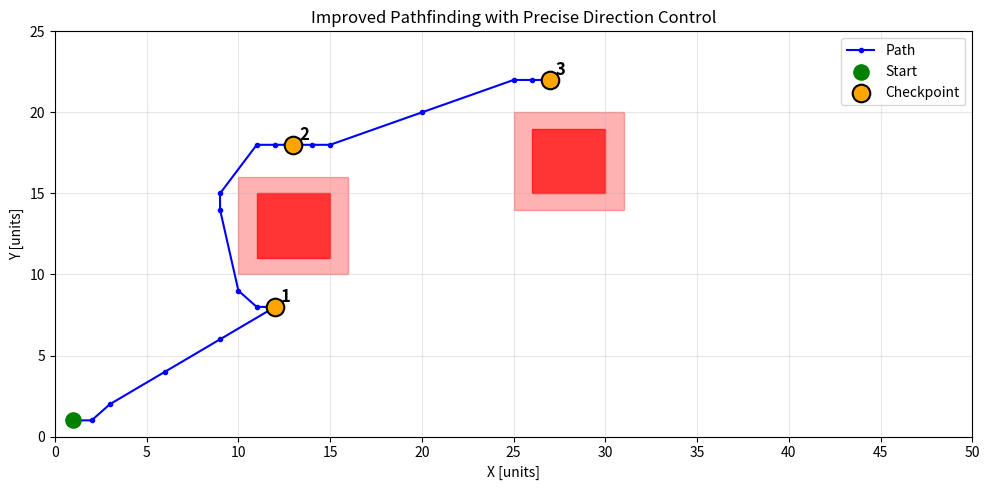

Generate this figure with matplotlib:
import numpy as np
import matplotlib.pyplot as plt
from heapq import heappush, heappop
from itertools import permutations
from math import sqrt, radians, cos, sin

# Grid and robot parameters
GRID_WIDTH = 50
GRID_HEIGHT = 25
OBSTACLES = [(28, 17), (13,13)]
OBSTACLE_SIZE = 4
ROBOT_RADIUS = 1
START_POINT = (1, 1)
CHECKPOINTS = [(13, 18), (27, 22),(12,8)]

# Generate precise movement directions with exact costs
def generate_precise_directions():
    # Basic 8 directions
    directions = {
        (0, 1): 1, (0, -1): 1, (1, 0): 1, (-1, 0): 1,  # Cardinal
        (1, 1): sqrt(2), (1, -1): sqrt(2), (-1, 1): sqrt(2), (-1, -1): sqrt(2)  # Diagonal
    }
    
    # Add 11.25° directions
    angle_increment = 11.25
    for angle_deg in np.arange(0, 360, angle_increment):
        if angle_deg % 45 == 0:  # Skip angles already covered by basic 8 directions
            continue
            
        angle_rad = radians(angle_deg)
        # Calculate exact direction vectors
        dx, dy = cos(angle_rad), sin(angle_rad)
        
        # Find closest grid point within max radius
        max_radius = 5
        best_grid_point = None
        min_error = float('inf')
        
        for r in range(1, max_radius + 1):
            grid_x = round(dx * r)
            grid_y = round(dy * r)
            
            if grid_x == 0 and grid_y == 0:
                continue
                
            # Skip if this is effectively one of our basic 8 directions
            if (grid_x, grid_y) in directions or (-grid_x, -grid_y) in directions:
                continue
                
            # Calculate how close this grid point is to the true angle
            true_angle = np.arctan2(grid_y, grid_x)
            angle_error = abs(true_angle - angle_rad)
            
            if angle_error < min_error:
                min_error = angle_error
                best_grid_point = (grid_x, grid_y)
        
        if best_grid_point:
            x, y = best_grid_point
            # Use exact Euclidean distance for the cost
            directions[(x, y)] = sqrt(x*x + y*y)
    
    return directions

MOVE_COSTS = generate_precise_directions()

def expand_obstacles(obstacles, grid_width, grid_height):
    blocked_cells = set()
    buffer = OBSTACLE_SIZE // 2 + ROBOT_RADIUS
    for ox, oy in obstacles:
        for dx in range(-buffer, buffer + 1):
            for dy in range(-buffer, buffer + 1):
                nx, ny = ox + dx, oy + dy
                if 0 <= nx < grid_width and 0 <= ny < grid_height:
                    blocked_cells.add((nx, ny))
    return blocked_cells

BLOCKED_CELLS = expand_obstacles(OBSTACLES, GRID_WIDTH, GRID_HEIGHT)

def get_move_direction(from_pos, to_pos):
    """Get the movement direction from one position to another, if it exists in MOVE_COSTS"""
    dx = to_pos[0] - from_pos[0]
    dy = to_pos[1] - from_pos[1]
    
    if (dx, dy) in MOVE_COSTS:
        return (dx, dy)
    
    return None

def is_valid_move(from_pos, to_pos):
    """Check if a move is valid (exists in movement directions)"""
    direction = get_move_direction(from_pos, to_pos)
    return direction is not None

def dijkstra(start, goal, blocked_cells, grid_width, grid_height, max_iterations=100000):
    heap = [(0, start, [])]
    min_cost = {start: 0}
    visited = set()
    iterations = 0

    while heap and iterations < max_iterations:
        iterations += 1
        cost, current, path = heappop(heap)
        
        if current == goal:
            return path + [current]
            
        if current in visited:
            continue
            
        visited.add(current)

        for (dx, dy), move_cost in MOVE_COSTS.items():
            nx, ny = current[0] + dx, current[1] + dy
            next_pos = (nx, ny)
            
            # Check bounds
            if not (0 <= nx < grid_width and 0 <= ny < grid_height):
                continue
                
            # Check for collisions - integrated collision detection
            if next_pos in blocked_cells:
                continue
                
            # Line-of-sight collision check for longer moves
            if max(abs(dx), abs(dy)) > 1:
                has_collision = False
                # Simple Bresenham-like line check
                steps = max(abs(dx), abs(dy))
                for step in range(1, steps):
                    check_x = int(current[0] + dx * step / steps)
                    check_y = int(current[1] + dy * step / steps)
                    if (check_x, check_y) in blocked_cells:
                        has_collision = True
                        break
                if has_collision:
                    continue
            
            new_cost = cost + move_cost
            if next_pos not in min_cost or new_cost < min_cost[next_pos]:
                min_cost[next_pos] = new_cost
                heappush(heap, (new_cost, next_pos, path + [current]))

    print(f"Warning: Dijkstra search terminated after {iterations} iterations without finding a path")
    return None

def precompute_paths(start, checkpoints):
    points = [start] + checkpoints
    path_dict = {}
    
    for i, p1 in enumerate(points):
        for j, p2 in enumerate(points):
            if i != j:
                print(f"Finding path from {p1} to {p2}...")
                path = dijkstra(p1, p2, BLOCKED_CELLS, GRID_WIDTH, GRID_HEIGHT)
                
                if path:
                    # Validate the path
                    is_valid = True
                    for k in range(1, len(path)):
                        if not is_valid_move(path[k-1], path[k]):
                            print(f"Warning: Invalid move in path from {p1} to {p2}: {path[k-1]} -> {path[k]}")
                            is_valid = False
                            break
                    
                    if is_valid:
                        path_dict[(p1, p2)] = path
                    else:
                        print(f"Path from {p1} to {p2} contains invalid moves. Discarding.")
                else:
                    print(f"No path found from {p1} to {p2}")
    
    return path_dict

def calculate_path_cost(path):
    """Calculate the true cost of a path using the MOVE_COSTS dictionary"""
    if not path or len(path) < 2:
        return 0
        
    cost = 0
    for i in range(1, len(path)):
        from_pos = path[i-1]
        to_pos = path[i]
        direction = get_move_direction(from_pos, to_pos)
        
        if direction is None:
            print(f"Warning: No valid direction for move {from_pos} -> {to_pos}")
            # Fallback to Euclidean distance if direction not found
            dx = to_pos[0] - from_pos[0]
            dy = to_pos[1] - from_pos[1]
            cost += sqrt(dx*dx + dy*dy)
        else:
            cost += MOVE_COSTS[direction]
            
    return cost

def find_optimal_checkpoint_path(start, checkpoints, path_dict):
    best_path = None
    min_total_cost = float('inf')
    
    # Tracking which permutations lead to complete paths
    valid_perms = 0
    total_perms = 0
    
    for perm in permutations(checkpoints):
        total_perms += 1
        full_path = []
        total_cost = 0
        current = start
        valid_sequence = True
        
        for cp in perm:
            if (current, cp) in path_dict:
                segment = path_dict[(current, cp)]
                # Skip the first point of the segment (except for first segment)
                if full_path:
                    segment_to_add = segment[1:]
                else:
                    segment_to_add = segment
                
                full_path.extend(segment_to_add)
                
                # Use correct cost calculation
                segment_cost = calculate_path_cost(segment)
                total_cost += segment_cost
                
                current = cp
            else:
                valid_sequence = False
                break
                
        if valid_sequence:
            valid_perms += 1
            if total_cost < min_total_cost:
                min_total_cost = total_cost
                best_path = full_path
    
    print(f"Evaluated {total_perms} permutations, {valid_perms} were valid.")
    
    if best_path is None:
        print("❌ No complete path found to all checkpoints.")
    else:
        print(f"✅ Found optimal path with cost: {min_total_cost:.3f}")
        
    return best_path

def validate_path(path):
    """Comprehensive path validation"""
    if not path or len(path) < 2:
        return True
        
    for i in range(1, len(path)):
        from_pos = path[i-1]
        to_pos = path[i]
        
        # Check if the move is in our movement set
        if not is_valid_move(from_pos, to_pos):
            print(f"Invalid move: {from_pos} -> {to_pos}")
            return False
            
        # Check for collision
        if to_pos in BLOCKED_CELLS:
            print(f"Collision detected at {to_pos}")
            return False
            
        # Check line-of-sight for longer moves
        dx = to_pos[0] - from_pos[0]
        dy = to_pos[1] - from_pos[1]
        
        if max(abs(dx), abs(dy)) > 1:
            # Simple Bresenham-like line check
            steps = max(abs(dx), abs(dy))
            for step in range(1, steps):
                check_x = int(from_pos[0] + dx * step / steps)
                check_y = int(from_pos[1] + dy * step / steps)
                if (check_x, check_y) in BLOCKED_CELLS:
                    print(f"Line-of-sight collision at {(check_x, check_y)}")
                    return False
    
    return True

# Run full logic
print("Precomputing paths between points...")
precomputed_paths = precompute_paths(START_POINT, CHECKPOINTS)

print("\nFinding optimal checkpoint order...")
optimal_path = find_optimal_checkpoint_path(START_POINT, CHECKPOINTS, precomputed_paths)

if optimal_path:
    full_path = [START_POINT] + (optimal_path[1:] if optimal_path[0] == START_POINT else optimal_path)
    
    print("\nValidating final path...")
    if validate_path(full_path):
        print("✅ Path sequence is valid.")
        print("🔢 Total steps:", len(optimal_path))
        print("📏 Total path cost:", round(calculate_path_cost(full_path), 3))
    else:
        print("❌ Path contains invalid steps or collisions.")
else:
    print("❌ No valid path exists through all checkpoints.")
    full_path = [START_POINT]
# Print the final path in the specified LineSegment format
if len(full_path) > 1:
    line_segments = []
    for i in range(len(full_path) - 1):
        x1, y1 = full_path[i]
        x2, y2 = full_path[i + 1]
        line_segments.append(f"LineSegment({x1}, {y1}, {x2}, {y2})")
    print("\n" + ", ".join(line_segments))
else:
    print("\nNo valid path to format as LineSegment.")
# Visualization with improved details
fig, ax = plt.subplots(figsize=(10, 5))
ax.set_xlim(0, GRID_WIDTH)
ax.set_ylim(0, GRID_HEIGHT)
ax.set_xticks(np.arange(0, GRID_WIDTH + 1, 5))
ax.set_yticks(np.arange(0, GRID_HEIGHT + 1, 5))
plt.grid(True, alpha=0.3)

# Plot movement vectors for reference
if False:  # Set to True to visualize all allowed moves
    for (dx, dy), cost in MOVE_COSTS.items():
        center = (GRID_WIDTH//2, GRID_HEIGHT//2)
        end = (center[0] + dx, center[1] + dy)
        ax.arrow(center[0], center[1], dx, dy, head_width=0.3, 
                 head_length=0.3, fc='gray', ec='gray', alpha=0.5)

# Draw obstacles
for ox, oy in OBSTACLES:
    buffer = OBSTACLE_SIZE // 2 + ROBOT_RADIUS
    obstacle_rect = plt.Rectangle((ox-buffer, oy-buffer), 
                                  buffer*2, buffer*2, 
                                  color="red", alpha=0.3)
    ax.add_patch(obstacle_rect)
    # Draw the actual physical obstacle
    physical_rect = plt.Rectangle((ox-OBSTACLE_SIZE//2, oy-OBSTACLE_SIZE//2),
                                 OBSTACLE_SIZE, OBSTACLE_SIZE,
                                 color="red", alpha=0.7)
    ax.add_patch(physical_rect)

# Draw path with direction indicators
if len(full_path) > 1:
    # Plot the path
    x_coords, y_coords = zip(*full_path)
    ax.plot(x_coords, y_coords, marker="o", color="blue", 
            linestyle="-", label="Path", markersize=3)
    
    # Highlight checkpoints in the order they're visited
    checkpoint_indices = []
    for i, cp in enumerate(CHECKPOINTS):
        # Find where this checkpoint appears in the path
        if cp in full_path:
            checkpoint_indices.append((full_path.index(cp), i))
    
    # Sort by order of appearance in path
    checkpoint_indices.sort()
    
    for path_idx, cp_idx in checkpoint_indices:
        cp = full_path[path_idx]
        ax.text(cp[0]+0.3, cp[1]+0.3, f"{checkpoint_indices.index((path_idx, cp_idx))+1}", 
                fontsize=12, fontweight='bold')

# Start and checkpoints
ax.scatter(*START_POINT, color="green", s=120, label="Start", zorder=10)
for i, cp in enumerate(CHECKPOINTS):
    ax.scatter(*cp, color="orange", s=160, edgecolor="black", linewidth=1.5,
               label="Checkpoint" if i == 0 else "", zorder=9)

ax.set_xlabel("X [units]")
ax.set_ylabel("Y [units]")
ax.set_title("Improved Pathfinding with Precise Direction Control")
ax.legend()
plt.tight_layout()
plt.show()
